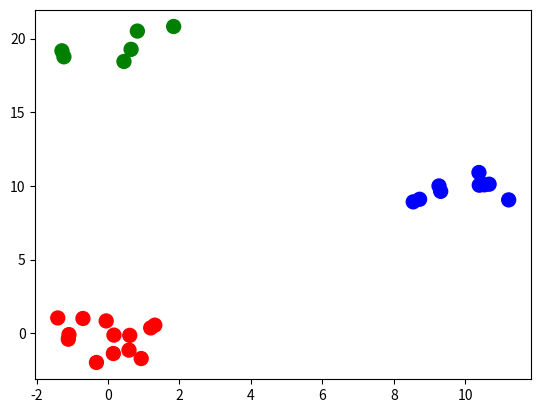

Here is the Python script that generated this plot:
from typing import Any, Dict, Iterable, Tuple, Union, get_args
from matplotlib.collections import PathCollection
import numpy as np
import matplotlib.pyplot as plt


def generate_data(nscs: list = [13, 9, 6], **kwargs: Any) -> Tuple[np.ndarray, np.ndarray]:
    means = kwargs.pop('means', [[0, 0], [10, 10], [0, 20]])
    cov = kwargs.pop('cov', [[1, 0], [0, 1]])
    tags = [i for i in range(len(nscs))]
    data = []
    for (nsc, mean) in zip(nscs, means):
        d = np.asarray(np.random.multivariate_normal(mean, cov, size=nsc))
        data.append(d)
    data = np.concatenate(data, axis=0)
    class_ids = np.concatenate([nsc * [tag] for (nsc, tag) in zip(nscs, tags)])
    return np.asarray(data), np.asarray(class_ids)


def plot_data(data: np.ndarray, class_ids: np.ndarray, **kwargs: Any) -> PathCollection:
    colors = kwargs.pop('colors', ["r", "b", "g", "m"])
    size = kwargs.pop('size', 100)
    marker = kwargs.pop('marker', 'o')
    plt.scatter(data[:, 0], data[:, 1], color=[colors[tag] for tag in class_ids], s=size, marker=marker)


def main():
    data, class_ids = generate_data()
    plot_data(data, class_ids)


if __name__ == "__main__":
    main()
    plt.show()
